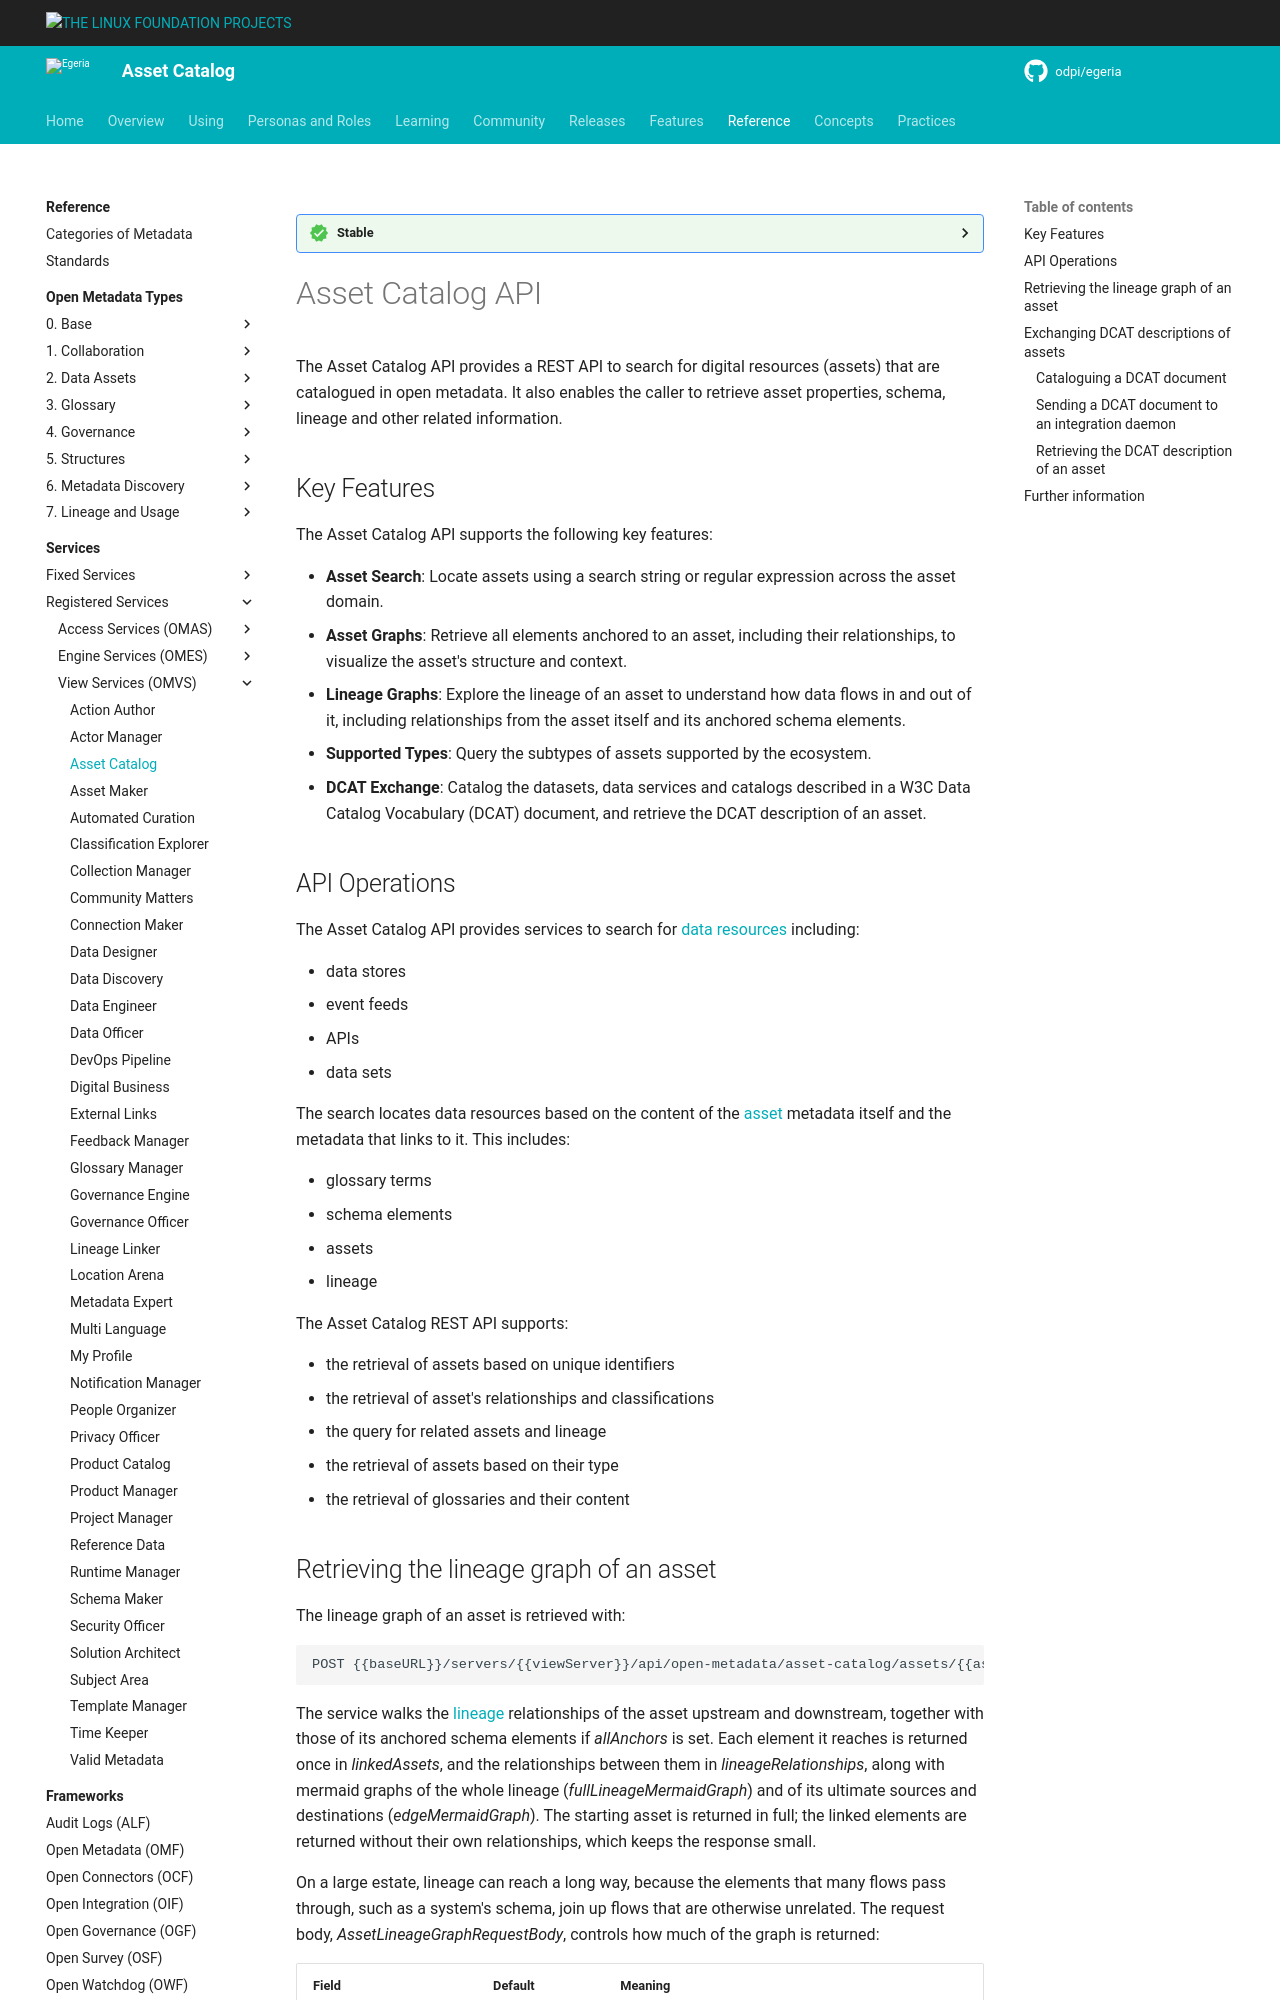

repository: odpi/egeria-docs · page: services/omvs/asset-catalog/overview/index.html · generator: mkdocs

<!-- SPDX-License-Identifier: CC-BY-4.0 -->
<!-- Copyright Contributors to the Egeria project. -->

--8<-- "snippets/content-status/stable.md"

# Asset Catalog API

The Asset Catalog API provides a REST API to search for digital resources
(assets) that are catalogued in open metadata. It also enables the caller to retrieve asset
properties, schema, lineage and other related information.

## Key Features

The Asset Catalog API supports the following key features:

* **Asset Search**: Locate assets using a search string or regular expression across the asset domain.
* **Asset Graphs**: Retrieve all elements anchored to an asset, including their relationships, to
  visualize the asset's structure and context.
* **Lineage Graphs**: Explore the lineage of an asset to understand how data flows in and out of it,
  including relationships from the asset itself and its anchored schema elements.
* **Supported Types**: Query the subtypes of assets supported by the ecosystem.
* **DCAT Exchange**: Catalog the datasets, data services and catalogs described in a W3C Data Catalog Vocabulary (DCAT) document, and retrieve the DCAT description of an asset.

## API Operations

The Asset Catalog API provides services to search for [data resources](/concepts/resource) including:

* data stores
* event feeds
* APIs
* data sets

The search locates data resources based on the content of the [asset](/concepts/asset) metadata itself and the metadata that links to it. This includes:

* glossary terms
* schema elements
* assets
* lineage


The Asset Catalog REST API supports:

* the retrieval of assets based on unique identifiers
* the retrieval of asset's relationships and classifications
* the query for related assets and lineage
* the retrieval of assets based on their type
* the retrieval of glossaries and their content
